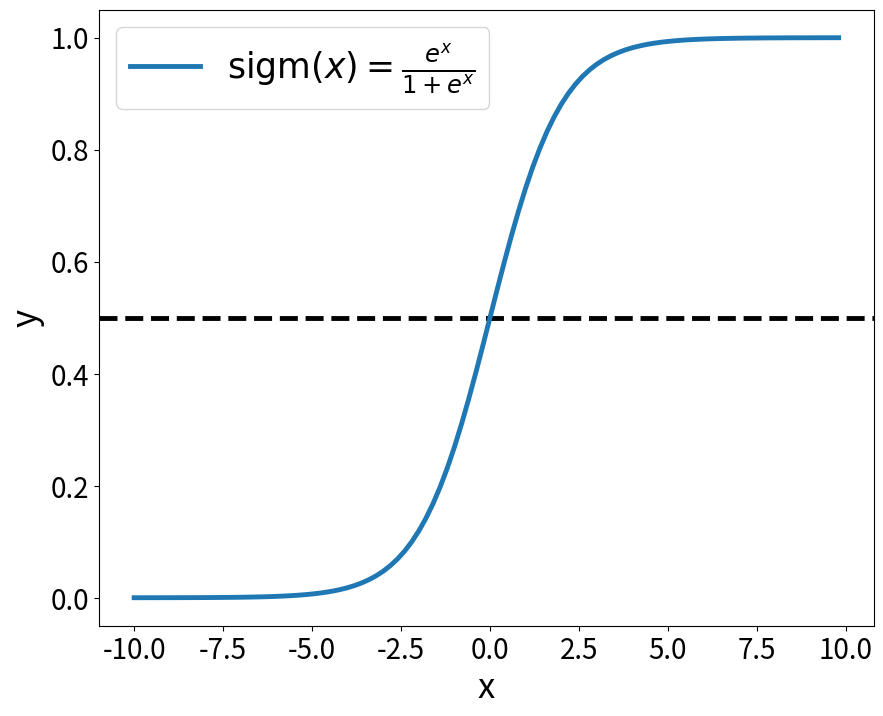

Recreate this plot in Python. (Note: this script raises an exception after producing the figure.)
import matplotlib.pyplot as plt
import numpy as np
import math


def sigmoid(x):
    a = []
    for item in x:
        a.append(1 / (1 + math.exp(-item)))
    return a


x = np.arange(-10, 10, 0.2)
y = 1 / (1 + np.exp(-x))
plt.figure(figsize=[10, 8])
plt.axhline(y=0.5, color="black", linestyle="--", linewidth=3.5)
plt.xlabel("x", fontsize=25)
plt.ylabel("y", fontsize=25)
plt.plot(x, y, label=r"$\mathrm{sigm}(x) = \frac{e^x}{1+e^x}$", linewidth=3.5)
plt.xticks(fontsize=20)
plt.yticks(fontsize=20)
plt.legend(fontsize=25)
plt.savefig("../../figs/sigma.pdf")
plt.show()
